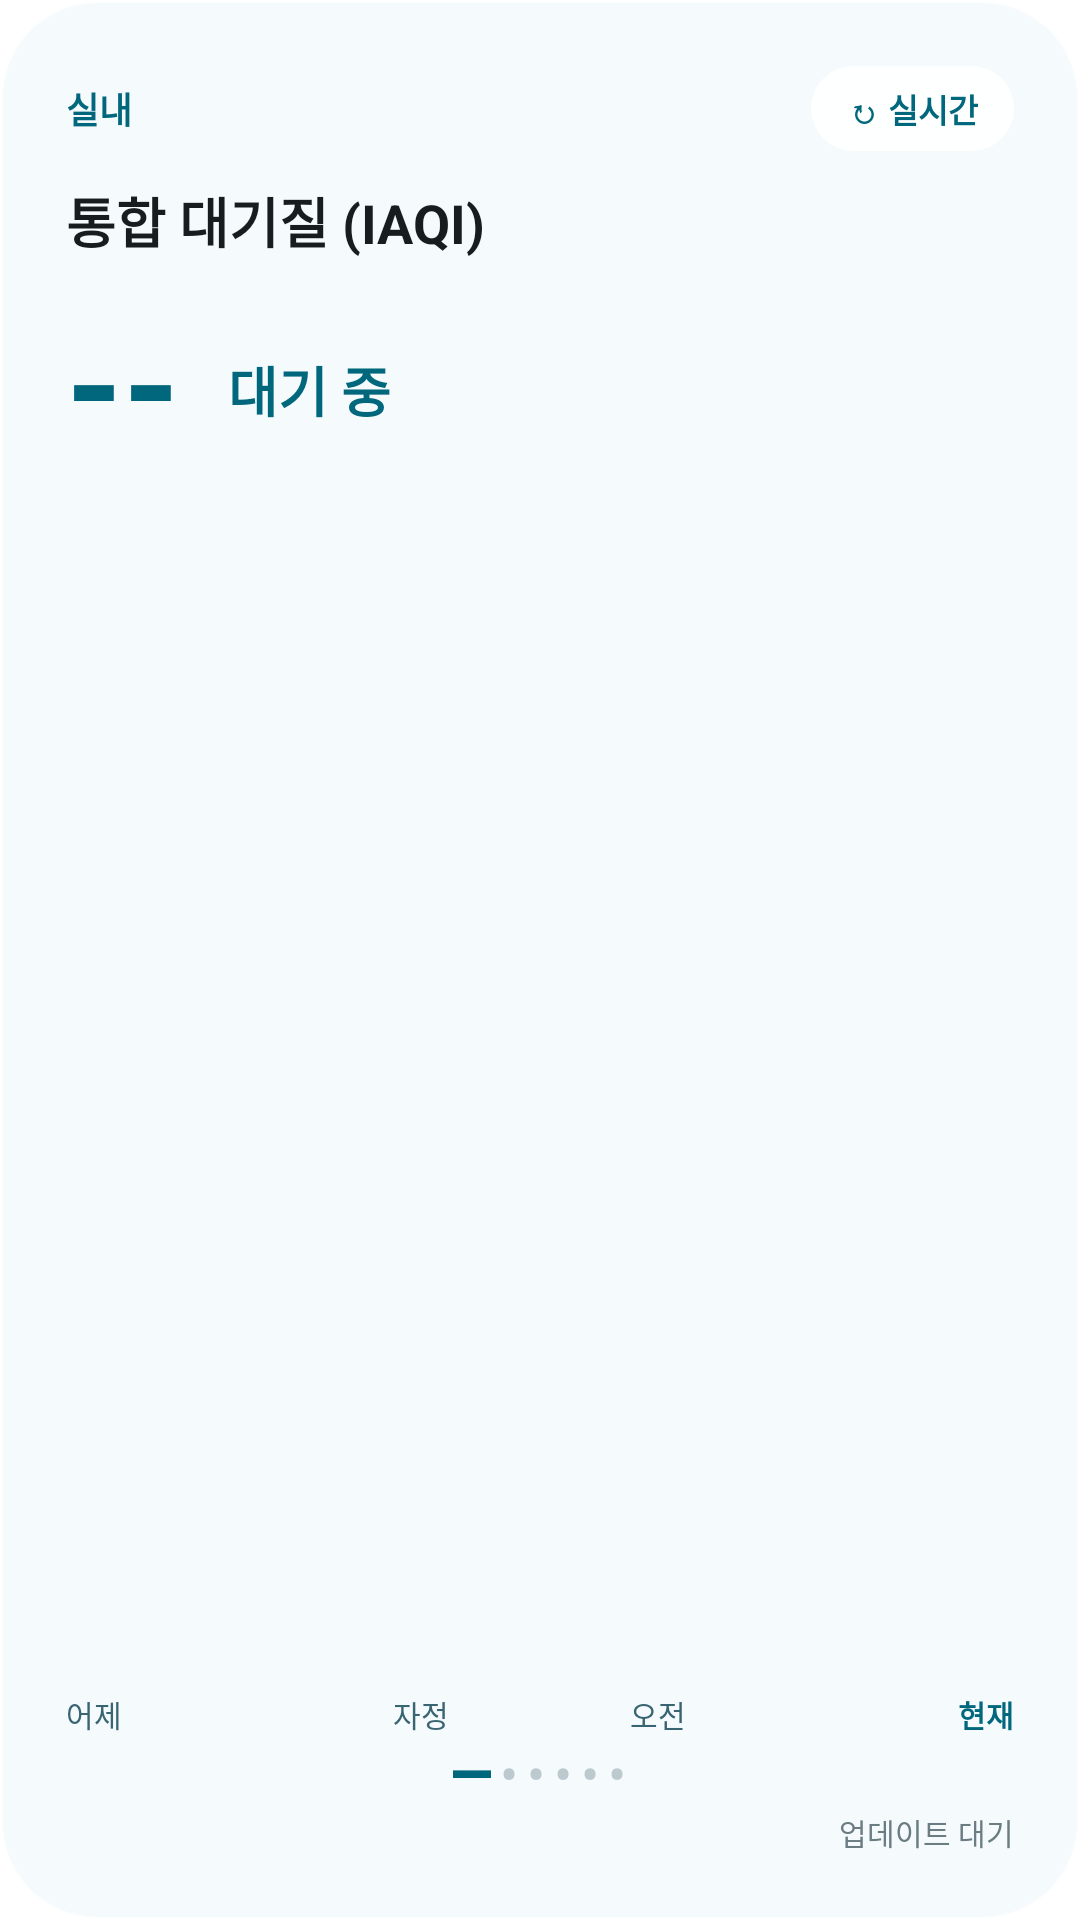

Android layout source for this screen:
<!-- AndroidManifest.xml: fallback theme Theme.MaterialComponents.DayNight.NoActionBar -->
<!-- res/layout/cleanair_trend_widget.xml -->
<?xml version="1.0" encoding="utf-8"?>
<LinearLayout xmlns:android="http://schemas.android.com/apk/res/android"
    android:id="@+id/widget_trend_root"
    android:layout_width="match_parent"
    android:layout_height="match_parent"
    android:background="@drawable/cleanair_widget_background"
    android:orientation="vertical"
    android:padding="22dp">

    <LinearLayout
        android:layout_width="match_parent"
        android:layout_height="wrap_content"
        android:gravity="center_vertical"
        android:orientation="horizontal">

        <TextView
            android:id="@+id/widget_trend_location"
            android:layout_width="0dp"
            android:layout_height="wrap_content"
            android:layout_weight="1"
            android:fontFamily="sans"
            android:text="실내"
            android:textColor="#00677D"
            android:textSize="12sp"
            android:textStyle="bold" />

        <TextView
            android:id="@+id/widget_trend_refresh"
            android:layout_width="wrap_content"
            android:layout_height="wrap_content"
            android:background="@drawable/cleanair_widget_chip"
            android:fontFamily="sans"
            android:paddingLeft="12dp"
            android:paddingTop="6dp"
            android:paddingRight="12dp"
            android:paddingBottom="6dp"
            android:text="↻ 실시간"
            android:textColor="#00677D"
            android:textSize="11sp"
            android:textStyle="bold" />
    </LinearLayout>

    <TextView
        android:id="@+id/widget_trend_title"
        android:layout_width="match_parent"
        android:layout_height="wrap_content"
        android:layout_marginTop="10dp"
        android:fontFamily="sans"
        android:text="통합 대기질 (IAQI)"
        android:textColor="#171C1F"
        android:textSize="18sp"
        android:textStyle="bold" />

    <LinearLayout
        android:id="@+id/widget_trend_change_area"
        android:layout_width="match_parent"
        android:layout_height="wrap_content"
        android:layout_marginTop="8dp"
        android:gravity="bottom"
        android:orientation="horizontal">

        <TextView
            android:id="@+id/widget_trend_value"
            android:layout_width="wrap_content"
            android:layout_height="wrap_content"
            android:fontFamily="sans"
            android:text="--"
            android:textColor="#00677D"
            android:textSize="48sp"
            android:textStyle="bold" />

        <TextView
            android:id="@+id/widget_trend_unit"
            android:layout_width="wrap_content"
            android:layout_height="wrap_content"
            android:layout_marginLeft="8dp"
            android:layout_marginBottom="9dp"
            android:fontFamily="sans"
            android:text=""
            android:textColor="#396472"
            android:textSize="13sp"
            android:textStyle="bold" />

        <TextView
            android:id="@+id/widget_trend_state"
            android:layout_width="wrap_content"
            android:layout_height="wrap_content"
            android:layout_marginLeft="8dp"
            android:layout_marginBottom="8dp"
            android:fontFamily="sans"
            android:text="대기 중"
            android:textColor="#00677D"
            android:textSize="18sp"
            android:textStyle="bold" />
    </LinearLayout>

    <ImageView
        android:id="@+id/widget_trend_graph"
        android:layout_width="match_parent"
        android:layout_height="0dp"
        android:layout_marginTop="8dp"
        android:layout_weight="1"
        android:contentDescription="최근 하루 그래프"
        android:scaleType="fitXY" />

    <LinearLayout
        android:layout_width="match_parent"
        android:layout_height="wrap_content"
        android:gravity="center_vertical"
        android:orientation="horizontal">

        <TextView
            android:layout_width="0dp"
            android:layout_height="wrap_content"
            android:layout_weight="1"
            android:text="어제"
            android:textColor="#396472"
            android:textSize="10sp" />

        <TextView
            android:layout_width="0dp"
            android:layout_height="wrap_content"
            android:layout_weight="1"
            android:gravity="center"
            android:text="자정"
            android:textColor="#396472"
            android:textSize="10sp" />

        <TextView
            android:layout_width="0dp"
            android:layout_height="wrap_content"
            android:layout_weight="1"
            android:gravity="center"
            android:text="오전"
            android:textColor="#396472"
            android:textSize="10sp" />

        <TextView
            android:layout_width="0dp"
            android:layout_height="wrap_content"
            android:layout_weight="1"
            android:gravity="end"
            android:text="현재"
            android:textColor="#00677D"
            android:textSize="10sp"
            android:textStyle="bold" />
    </LinearLayout>

    <LinearLayout
        android:layout_width="match_parent"
        android:layout_height="wrap_content"
        android:gravity="center"
        android:orientation="horizontal">

        <TextView
            android:id="@+id/widget_trend_dot_1"
            android:layout_width="wrap_content"
            android:layout_height="wrap_content"
            android:text="━"
            android:textColor="#00677D"
            android:textSize="18sp" />

        <TextView
            android:id="@+id/widget_trend_dot_2"
            android:layout_width="wrap_content"
            android:layout_height="wrap_content"
            android:layout_marginLeft="3dp"
            android:text="•"
            android:textColor="#BCC9CE"
            android:textSize="18sp" />

        <TextView
            android:id="@+id/widget_trend_dot_3"
            android:layout_width="wrap_content"
            android:layout_height="wrap_content"
            android:layout_marginLeft="3dp"
            android:text="•"
            android:textColor="#BCC9CE"
            android:textSize="18sp" />

        <TextView
            android:id="@+id/widget_trend_dot_4"
            android:layout_width="wrap_content"
            android:layout_height="wrap_content"
            android:layout_marginLeft="3dp"
            android:text="•"
            android:textColor="#BCC9CE"
            android:textSize="18sp" />

        <TextView
            android:id="@+id/widget_trend_dot_5"
            android:layout_width="wrap_content"
            android:layout_height="wrap_content"
            android:layout_marginLeft="3dp"
            android:text="•"
            android:textColor="#BCC9CE"
            android:textSize="18sp" />

        <TextView
            android:id="@+id/widget_trend_dot_6"
            android:layout_width="wrap_content"
            android:layout_height="wrap_content"
            android:layout_marginLeft="3dp"
            android:text="•"
            android:textColor="#BCC9CE"
            android:textSize="18sp" />
    </LinearLayout>

    <TextView
        android:id="@+id/widget_trend_updated"
        android:layout_width="match_parent"
        android:layout_height="wrap_content"
        android:gravity="end"
        android:text="업데이트 대기"
        android:textColor="#6B7C83"
        android:textSize="10sp" />
</LinearLayout>
<!-- resources referenced by this layout -->
<resources>
  <!-- drawable cleanair_widget_background (drawable) -->
  <?xml version="1.0" encoding="utf-8"?>
  <shape xmlns:android="http://schemas.android.com/apk/res/android">
      <solid android:color="#EAF5FAFD" />
      <corners android:radius="32dp" />
      <stroke
          android:width="1dp"
          android:color="#CCFFFFFF" />
  </shape>
  <!-- drawable cleanair_widget_chip (drawable) -->
  <?xml version="1.0" encoding="utf-8"?>
  <shape xmlns:android="http://schemas.android.com/apk/res/android">
      <solid android:color="#EFFFFFFF" />
      <corners android:radius="999dp" />
  </shape>
</resources>
